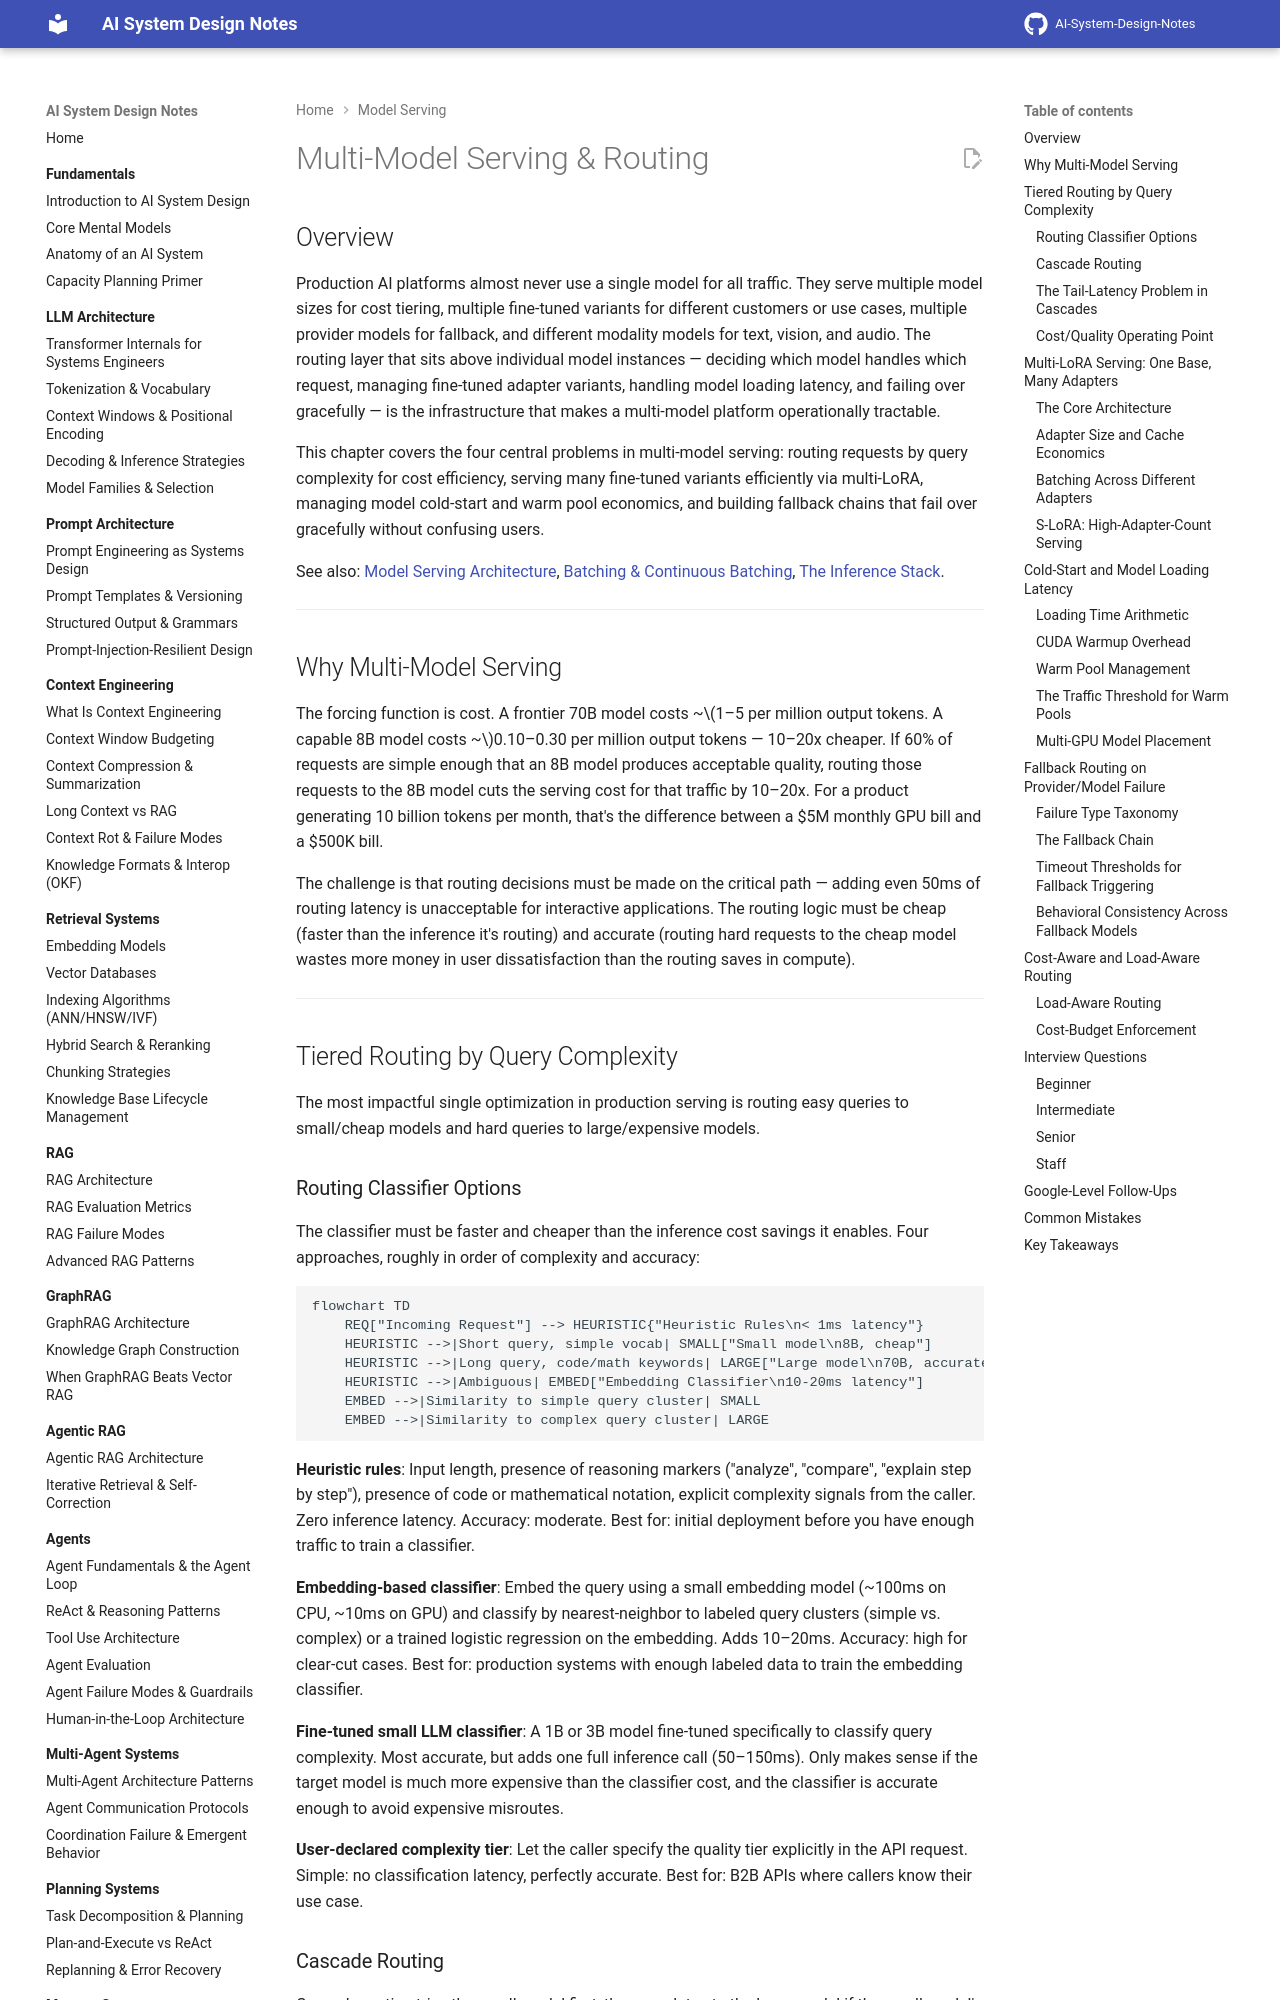

repository: GyanendraChaubey/AI-System-Design-Notes · page: 15-model-serving/05-multi-model-serving-and-routing/index.html · generator: mkdocs

# Multi-Model Serving & Routing

## Overview

Production AI platforms almost never use a single model for all traffic. They serve multiple model sizes for cost tiering, multiple fine-tuned variants for different customers or use cases, multiple provider models for fallback, and different modality models for text, vision, and audio. The routing layer that sits above individual model instances — deciding which model handles which request, managing fine-tuned adapter variants, handling model loading latency, and failing over gracefully — is the infrastructure that makes a multi-model platform operationally tractable.

This chapter covers the four central problems in multi-model serving: routing requests by query complexity for cost efficiency, serving many fine-tuned variants efficiently via multi-LoRA, managing model cold-start and warm pool economics, and building fallback chains that fail over gracefully without confusing users.

See also: [Model Serving Architecture](01-model-serving-architecture.md), [Batching & Continuous Batching](02-batching-and-continuous-batching.md), [The Inference Stack](../14-ai-infrastructure/02-the-inference-stack.md).

---

## Why Multi-Model Serving

The forcing function is cost. A frontier 70B model costs ~$1–5 per million output tokens. A capable 8B model costs ~$0.10–0.30 per million output tokens — 10–20x cheaper. If 60% of requests are simple enough that an 8B model produces acceptable quality, routing those requests to the 8B model cuts the serving cost for that traffic by 10–20x. For a product generating 10 billion tokens per month, that's the difference between a $5M monthly GPU bill and a $500K bill.

The challenge is that routing decisions must be made on the critical path — adding even 50ms of routing latency is unacceptable for interactive applications. The routing logic must be cheap (faster than the inference it's routing) and accurate (routing hard requests to the cheap model wastes more money in user dissatisfaction than the routing saves in compute).

---

## Tiered Routing by Query Complexity

The most impactful single optimization in production serving is routing easy queries to small/cheap models and hard queries to large/expensive models.

### Routing Classifier Options

The classifier must be faster and cheaper than the inference cost savings it enables. Four approaches, roughly in order of complexity and accuracy:

```mermaid
flowchart TD
    REQ["Incoming Request"] --> HEURISTIC{"Heuristic Rules\n< 1ms latency"}
    HEURISTIC -->|Short query, simple vocab| SMALL["Small model\n8B, cheap"]
    HEURISTIC -->|Long query, code/math keywords| LARGE["Large model\n70B, accurate"]
    HEURISTIC -->|Ambiguous| EMBED["Embedding Classifier\n10-20ms latency"]
    EMBED -->|Similarity to simple query cluster| SMALL
    EMBED -->|Similarity to complex query cluster| LARGE
```

**Heuristic rules**: Input length, presence of reasoning markers ("analyze", "compare", "explain step by step"), presence of code or mathematical notation, explicit complexity signals from the caller. Zero inference latency. Accuracy: moderate. Best for: initial deployment before you have enough traffic to train a classifier.

**Embedding-based classifier**: Embed the query using a small embedding model (~100ms on CPU, ~10ms on GPU) and classify by nearest-neighbor to labeled query clusters (simple vs. complex) or a trained logistic regression on the embedding. Adds 10–20ms. Accuracy: high for clear-cut cases. Best for: production systems with enough labeled data to train the embedding classifier.

**Fine-tuned small LLM classifier**: A 1B or 3B model fine-tuned specifically to classify query complexity. Most accurate, but adds one full inference call (50–150ms). Only makes sense if the target model is much more expensive than the classifier cost, and the classifier is accurate enough to avoid expensive misroutes.

**User-declared complexity tier**: Let the caller specify the quality tier explicitly in the API request. Simple: no classification latency, perfectly accurate. Best for: B2B APIs where callers know their use case.
